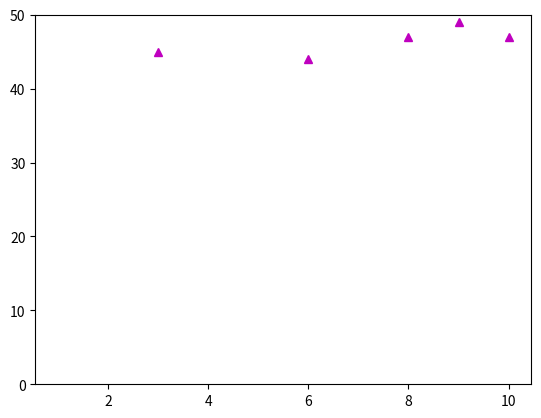

This figure's Python source:
# In a game of crabs, we roll two dice and find their sum. There are three possible scenarios leading to a win or loss.
# 1. If the sum is 7 or 11 (called natural), we win.
# 2. If the sum is 2, 3, or 12 (called crabs), we lose.
# 3. Otherwise, we roll the dice until we get the initial sum (win) or a sum of 7 (lose).
#how many games do you have to play in order to have at least a 50% chance of winning
# percentage of wins over num games
# work on the question
import random
import matplotlib.pyplot as plt
dice=[1,2,3,4,5,6]
win=0
lose=0
numgames=10
# each game is played 100 times, should be getting a logarithmic graph
for i in range(1,numgames+1):
    win=0
    lose=0
    for a in range(1,101):
        sum=dice[random.randint(0,5)]+dice[random.randint(0,5)]
        print("sum", sum)
        # option 1
        if sum==7 or sum==11:
            win+=1
            print("win")
        # option2
        elif sum==2 or sum==3 or sum==12:
            lose+=1
            print("lose")
        # option3
        else:
            while True:
                sum2=dice[random.randint(0,5)]+dice[random.randint(0,5)]
                # if lose==0 and win==0:
                print("sum2", sum2)
                if sum2==sum:
                    win+=1
                    print("win")
                    break
                if sum2==7:
                    lose+=1
                    print("lose")
                    break


        a+=1
    # win_percentage=(win)
    print("**********************win"+str(win))
    # print("the chance of winning in "+str(i) +" games:"+str(win)+"%")
    plt.plot(i,win,'m^')
    plt.ylim(0,50)
    i=i+1
# 0-num games should be the x axis and win percentage is your y axis
plt.show()
